4-way image classification set "data" from GitHub (Ericdroush/Tax_Sale); label vocabulary: county view, map view, map wide view, street view.

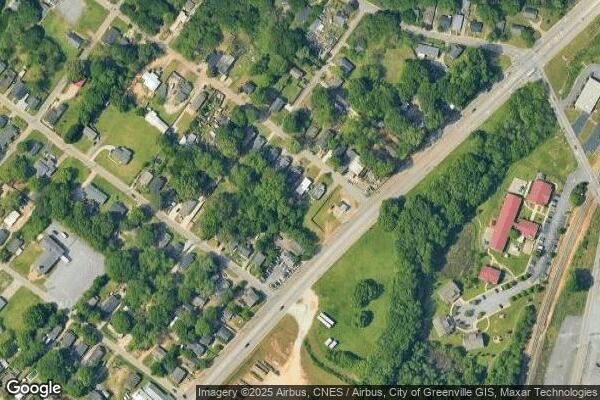
Label: map wide view

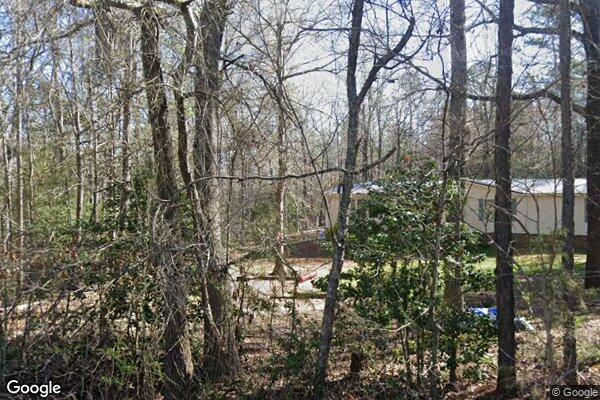
Label: street view

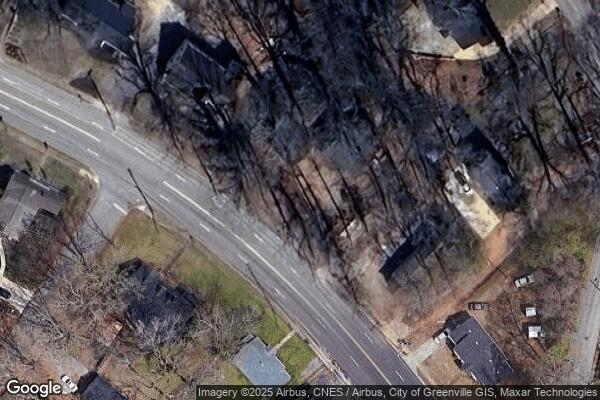
Label: map view

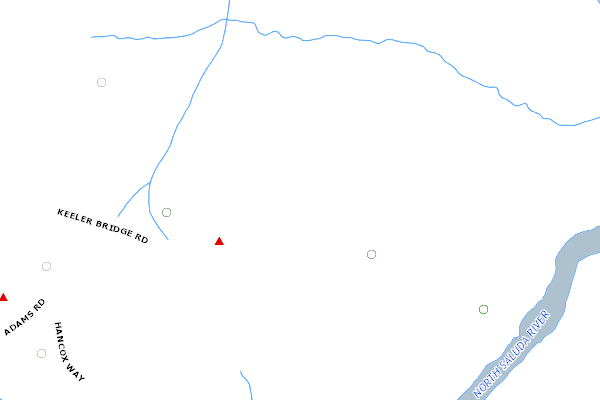
Label: county view

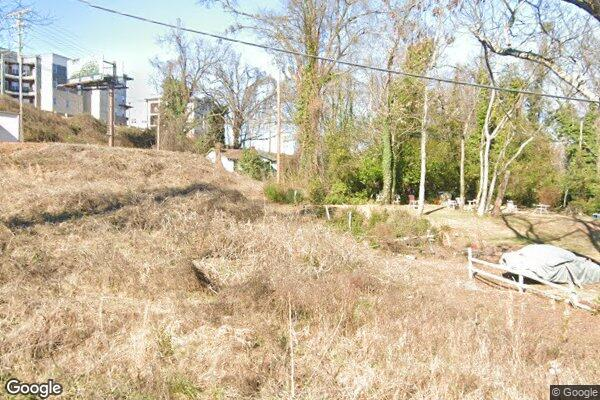
Label: street view

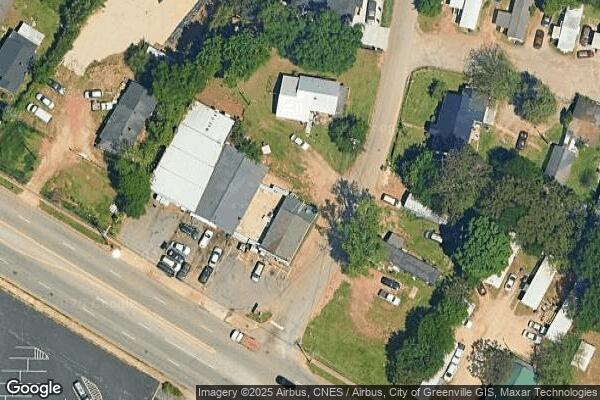
Label: map view
